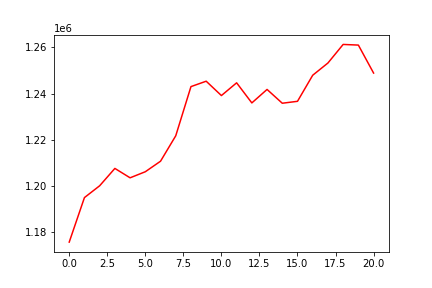

Source data for this figure (header and first rows):
, 0
0, 1175728
1, 1194990
2, 1200104
3, 1207610
4, 1203549
5, 1206174
6, 1210726
7, 1221729
8, 1243005
9, 1245341
10, 1239131
11, 1244643
12, 1235948
13, 1241778
14, 1235812
15, 1236643
16, 1247922
17, 1253214
18, 1261246
19, 1260967
20, 1248868
